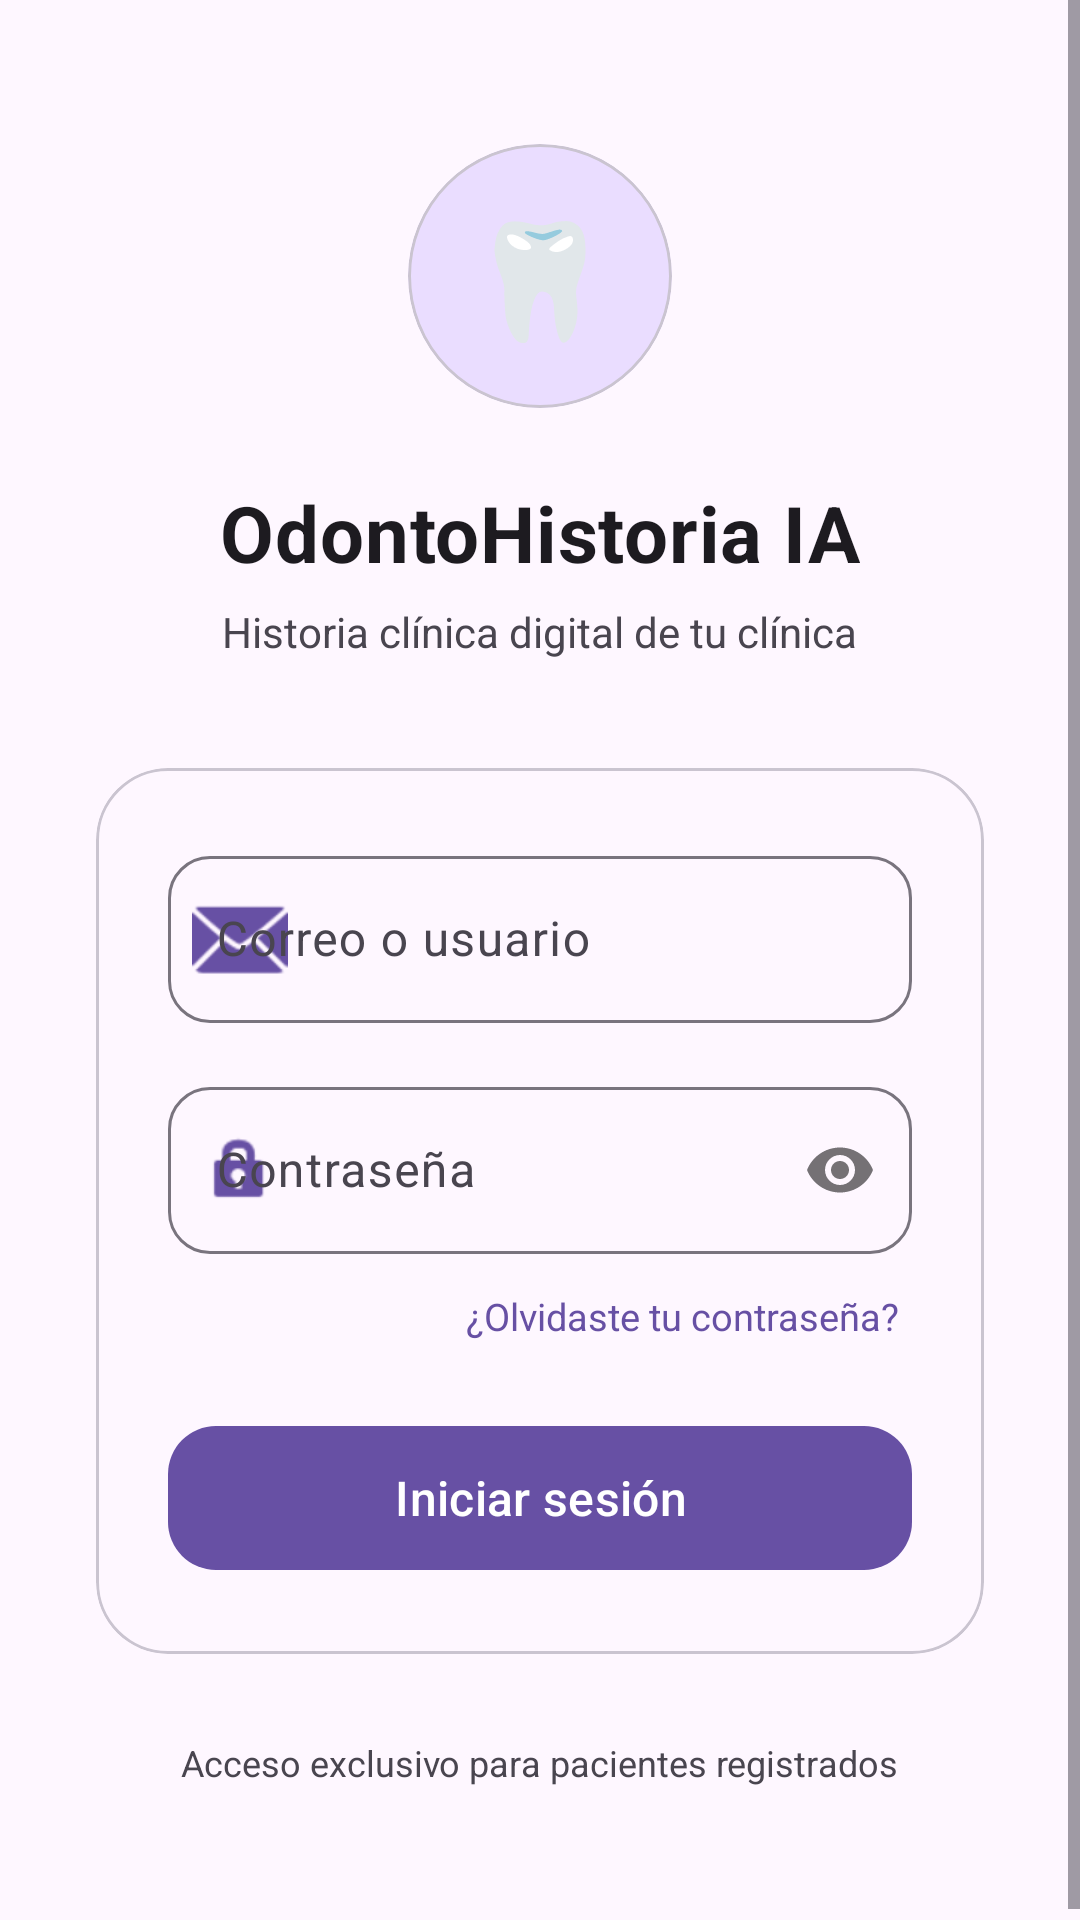

Produce the Android XML layout that renders to this screen, including the resource entries it uses.
<!-- AndroidManifest.xml: application theme Theme.OdontoHistoriaIA -->
<!-- res/layout/activity_main.xml -->
<?xml version="1.0" encoding="utf-8"?>
<ScrollView xmlns:android="http://schemas.android.com/apk/res/android"
    xmlns:app="http://schemas.android.com/apk/res-auto"
    android:layout_width="match_parent"
    android:layout_height="match_parent"
    android:fillViewport="true">

    <LinearLayout
        android:id="@+id/main"
        android:layout_width="match_parent"
        android:layout_height="match_parent"
        android:orientation="vertical"
        android:gravity="center"
        android:paddingStart="32dp"
        android:paddingEnd="32dp"
        android:paddingTop="48dp"
        android:paddingBottom="48dp">

        <com.google.android.material.card.MaterialCardView
            android:layout_width="88dp"
            android:layout_height="88dp"
            android:layout_marginBottom="24dp"
            app:cardCornerRadius="44dp"
            app:cardElevation="0dp"
            app:cardBackgroundColor="?attr/colorPrimaryContainer">

            <TextView
                android:layout_width="match_parent"
                android:layout_height="match_parent"
                android:text="🦷"
                android:textSize="38sp"
                android:gravity="center" />
        </com.google.android.material.card.MaterialCardView>

        <TextView
            android:id="@+id/tvTitulo"
            android:layout_width="wrap_content"
            android:layout_height="wrap_content"
            android:text="@string/login_titulo"
            android:textSize="26sp"
            android:textStyle="bold"
            android:textColor="?attr/colorOnSurface"
            android:letterSpacing="0.01" />

        <TextView
            android:layout_width="wrap_content"
            android:layout_height="wrap_content"
            android:layout_marginTop="6dp"
            android:layout_marginBottom="36dp"
            android:text="Historia clínica digital de tu clínica"
            android:textSize="14sp"
            android:textColor="?attr/colorOnSurfaceVariant" />

        <com.google.android.material.card.MaterialCardView
            android:layout_width="match_parent"
            android:layout_height="wrap_content"
            app:cardCornerRadius="24dp"
            app:cardElevation="0dp"
            app:strokeWidth="1dp"
            app:strokeColor="?attr/colorOutlineVariant"
            app:cardBackgroundColor="?attr/colorSurface">

            <LinearLayout
                android:layout_width="match_parent"
                android:layout_height="wrap_content"
                android:orientation="vertical"
                android:padding="24dp">

                <com.google.android.material.textfield.TextInputLayout
                    android:layout_width="match_parent"
                    android:layout_height="wrap_content"
                    android:layout_marginBottom="16dp"
                    app:boxCornerRadiusTopStart="14dp"
                    app:boxCornerRadiusTopEnd="14dp"
                    app:boxCornerRadiusBottomStart="14dp"
                    app:boxCornerRadiusBottomEnd="14dp"
                    app:startIconDrawable="@android:drawable/ic_dialog_email"
                    app:startIconTint="?attr/colorPrimary"
                    style="@style/Widget.Material3.TextInputLayout.OutlinedBox">

                    <com.google.android.material.textfield.TextInputEditText
                        android:id="@+id/etUsuario"
                        android:layout_width="match_parent"
                        android:layout_height="wrap_content"
                        android:hint="@string/login_hint_usuario"
                        android:inputType="textEmailAddress" />
                </com.google.android.material.textfield.TextInputLayout>

                <com.google.android.material.textfield.TextInputLayout
                    android:layout_width="match_parent"
                    android:layout_height="wrap_content"
                    android:layout_marginBottom="8dp"
                    app:boxCornerRadiusTopStart="14dp"
                    app:boxCornerRadiusTopEnd="14dp"
                    app:boxCornerRadiusBottomStart="14dp"
                    app:boxCornerRadiusBottomEnd="14dp"
                    app:startIconDrawable="@android:drawable/ic_lock_idle_lock"
                    app:startIconTint="?attr/colorPrimary"
                    app:passwordToggleEnabled="true"
                    style="@style/Widget.Material3.TextInputLayout.OutlinedBox">

                    <com.google.android.material.textfield.TextInputEditText
                        android:id="@+id/etPassword"
                        android:layout_width="match_parent"
                        android:layout_height="wrap_content"
                        android:hint="@string/login_hint_password"
                        android:inputType="textPassword" />
                </com.google.android.material.textfield.TextInputLayout>

                <TextView
                    android:layout_width="wrap_content"
                    android:layout_height="wrap_content"
                    android:layout_gravity="end"
                    android:layout_marginBottom="20dp"
                    android:padding="4dp"
                    android:text="¿Olvidaste tu contraseña?"
                    android:textSize="12.5sp"
                    android:textColor="?attr/colorPrimary" />

                <com.google.android.material.button.MaterialButton
                    android:id="@+id/btnLogin"
                    android:layout_width="match_parent"
                    android:layout_height="56dp"
                    app:cornerRadius="16dp"
                    android:textAllCaps="false"
                    android:textSize="16sp"
                    android:text="@string/login_boton" />

            </LinearLayout>
        </com.google.android.material.card.MaterialCardView>

        <TextView
            android:layout_width="wrap_content"
            android:layout_height="wrap_content"
            android:layout_marginTop="28dp"
            android:text="Acceso exclusivo para pacientes registrados"
            android:textSize="12sp"
            android:textColor="?attr/colorOnSurfaceVariant" />

    </LinearLayout>
</ScrollView>
<!-- resources referenced by this layout -->
<resources>
  <string name="login_boton">Iniciar sesión</string>
  <string name="login_hint_password">Contraseña</string>
  <string name="login_hint_usuario">Correo o usuario</string>
  <string name="login_titulo">OdontoHistoria IA</string>
  <style name="Theme.OdontoHistoriaIA" parent="Base.Theme.OdontoHistoriaIA" />
  <style name="Base.Theme.OdontoHistoriaIA" parent="Theme.Material3.DayNight.NoActionBar">
          
          
      </style>
</resources>
